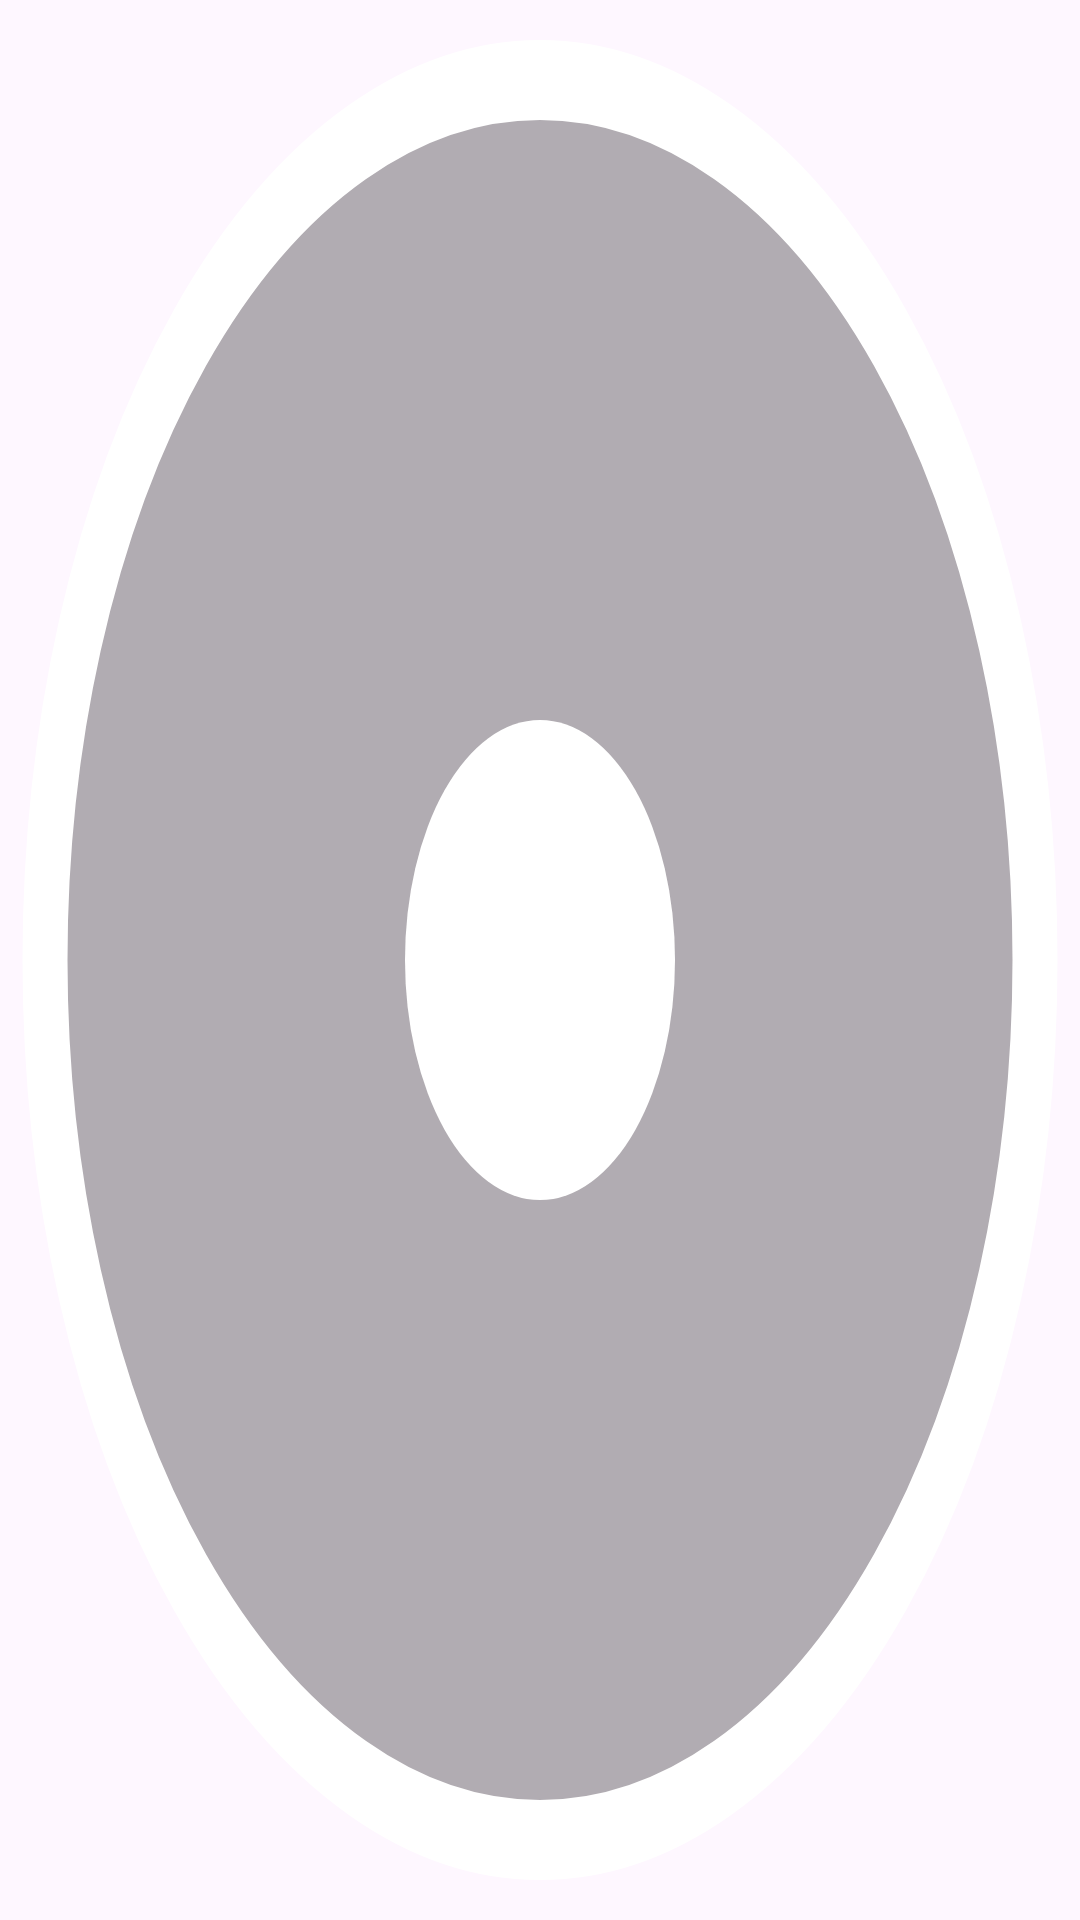

Write the Android layout XML for this screen, with the resource values it uses.
<!-- AndroidManifest.xml: application theme Theme.SignLanguageInterpreter -->
<!-- res/layout/record_button.xml -->
<ToggleButton xmlns:android="http://schemas.android.com/apk/res/android"
    android:id="@+id/toggleButton"
    android:layout_width="84dp"
    android:layout_height="84dp"
    android:background="@drawable/tb_selector"
    android:minWidth="84dp"
    android:minHeight="84dp"
    android:textOff=""
    android:textOn="" />
<!-- resources referenced by this layout -->
<resources>
  <!-- drawable tb_selector (drawable) -->
  <selector xmlns:android="http://schemas.android.com/apk/res/android">
      <item
          android:drawable="@drawable/recording"
          android:state_checked="true" />
      <item
          android:drawable="@drawable/not_recording" />
  </selector>
  <style name="Theme.SignLanguageInterpreter" parent="Base.Theme.SignLanguageInterpreter" />
  <!-- drawable recording (drawable) -->
  <?xml version="1.0" encoding="utf-8"?>
  <vector xmlns:android="http://schemas.android.com/apk/res/android"
      android:width="48dp"
      android:height="48dp"
      android:viewportWidth="48"
      android:viewportHeight="48">
      
      <path
          android:fillColor="#B3FF0000"
          android:strokeColor="@android:color/white"
          android:strokeWidth="2"
          android:pathData="M24,2A22,22 0,1,1 24,46A22,22 0,1,1 24,2"/>
      
      <path
          android:fillColor="@android:color/white"
          android:pathData="M18.5,20 a1.5,1.5 0,0 1,1.5 -1.5 h8 a1.5,1.5 0,0 1,1.5 1.5 v8 a1.5,1.5 0,0 1,-1.5 1.5 h-8 a1.5,1.5 0,0 1,-1.5 -1.5 z"/>
  </vector>
  <!-- drawable not_recording (drawable) -->
  <?xml version="1.0" encoding="utf-8"?>
  <vector xmlns:android="http://schemas.android.com/apk/res/android"
      android:width="48dp"
      android:height="48dp"
      android:viewportWidth="48"
      android:viewportHeight="48">
      <path
          android:fillColor="#4D000000"
          android:strokeColor="@android:color/white"
          android:strokeWidth="2"
          android:pathData="M24,2A22,22 0,1,1 24,46A22,22 0,1,1 24,2"/>
      <path
          android:fillColor="@android:color/white"
          android:pathData="M24,18A6,6 0,1,1 24,30A6,6 0,1,1 24,18"/>
  </vector>
  <style name="Base.Theme.SignLanguageInterpreter" parent="Theme.Material3.DayNight.NoActionBar">
          <item name="android:windowLayoutInDisplayCutoutMode">shortEdges</item>
      </style>
</resources>
